Run: headless pygame with SDL's dummy video driver; simulated clock (each Clock.tick advances the game by its frame time, no real sleeping); random seed 0; keys injected as events and as key.get_pressed() state; no mouse input.
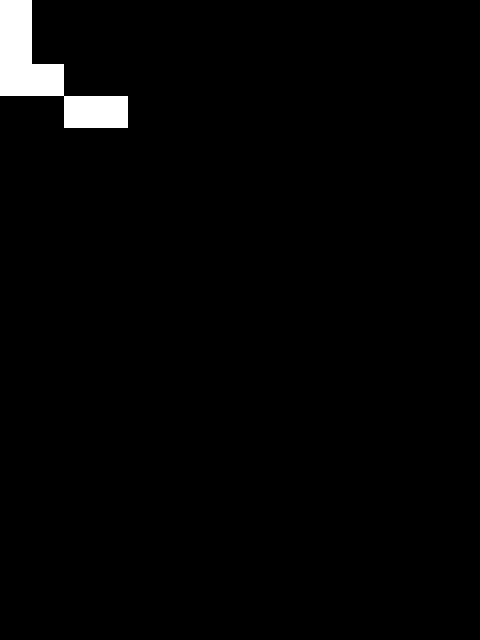
Frame 1 of 4 · flips 1–60 · no input
Frame 2 of 4 · flips 61–180 · tapped SPACE, RETURN · held RIGHT (→), D · screen unchanged from frame 1, image omitted
Frame 3 of 4 · flips 181–300 · held DOWN (↓), S · screen unchanged from frame 2, image omitted
Frame 4 of 4 · flips 301–420 · held LEFT (←), A, UP (↑), W · screen unchanged from frame 3, image omitted

The pygame program that drew these frames:

import pygame
from pygame.locals import *
import time as _time

from random import Random

screen_size = (480, 640)
color_black = (0,0,0)

CLEAR = 0
TILE = 1
TILE_COLOR_OFFSET = 9

LEVEL_WIDTH = 10
LEVEL_HEIGHT = 20

SHAPES = {
    "L" : ("X---",
           "X---",
           "XX--",
           "--XX")
    }

class Game:

    def __init__(self):
        pygame.init()

        self.level = []
        for i in range(0, LEVEL_WIDTH):
            self.level.append([])

        for y in range(0, LEVEL_HEIGHT):
            for x in range(0, LEVEL_WIDTH):
                self.level[x].append(0)

        self.screen = pygame.display.set_mode(screen_size)
        pygame.display.set_caption("PyGame testing")
        self.clock = pygame.time.Clock()
        
        self.tile_colors = {
            0 : (0, 0, 0),
            1 : (255, 255, 255),
            2 : (100, 100, 100),
            3 : (255, 0, 0),
            4 : (0, 255, 0),
            5 : (0, 0, 255),
            6 : (255, 255, 0),
            7 : (255, 0, 255),
            8 : (0, 255, 255),
            9 : (240, 90, 30)
        }

        self.quit = False
    def update(self):
        key = pygame.key.get_pressed()
        
        return

    def draw(self):
        self.screen.fill(color_black)

        for y in range(0, LEVEL_HEIGHT):
            for x in range(0, LEVEL_WIDTH):
                if self.level[x][y] == 0: continue
                pygame.draw.rect(self.screen, self.tile_colors[self.level[x][y].value - TILE_COLOR_OFFSET], Rect(x << 5, y << 5, 32, 32))

        Shape(None, "L", 11).draw(self.screen)

        pygame.display.flip()
        return

    def mainLoop(self):
        lastTime = int(round(_time.time() * 1000000000))
        nsPerTick = 1000000000.0/60.0
        delta = 0.0
        ticks, frames = 0, 0
        lastTimer = int(round(_time.time() * 1000))
        
        while not self.quit:
            now = int(round(_time.time() * 1000000000))
            delta += (now - lastTime) / nsPerTick
            lastTime = now
            shouldRender = False
            
            for event in pygame.event.get():
                if event.type == QUIT or (event.type == KEYUP and event.key == K_ESCAPE):
                    self.quit = True

            while delta >= 1:
                self.update()
                ticks += 1
                shouldRender = True
                delta -= 1
            
            if shouldRender:
                self.draw()
                frames += 1

            if int(round(_time.time() * 1000)) - lastTimer >= 1000:
                message = str(ticks) + " tps, " + str(frames) + " fps";
                pygame.display.set_caption(message)
                lastTimer = int(round(_time.time() * 1000))
                frames = ticks = 0

            if self.quit:
                pygame.quit()
        return


class Shape:
    def __init__(self, l, s, c):
        self.level = l
        self.tiles = []
        self.color = c
        
        for i in range(0, 4):
            self.tiles.append([])
        for i in range(0, 16):
            self.tiles[i % 4].append(0)

        for y in range(0, 4):
            for x in range(0, 4):
                if SHAPES[s][y][x] == "X":
                    self.tiles[x][y] = self.color

    def draw(self, screen):
        for y in range(0, 4):
            for x in range(0, 4):
                if self.tiles[x][y] ==  self.color:
                    pygame.draw.rect(screen, (255, 255, 255), Rect(x << 5, y << 5, 32, 32))

if __name__ == '__main__':
    game = Game()
    game.mainLoop()
